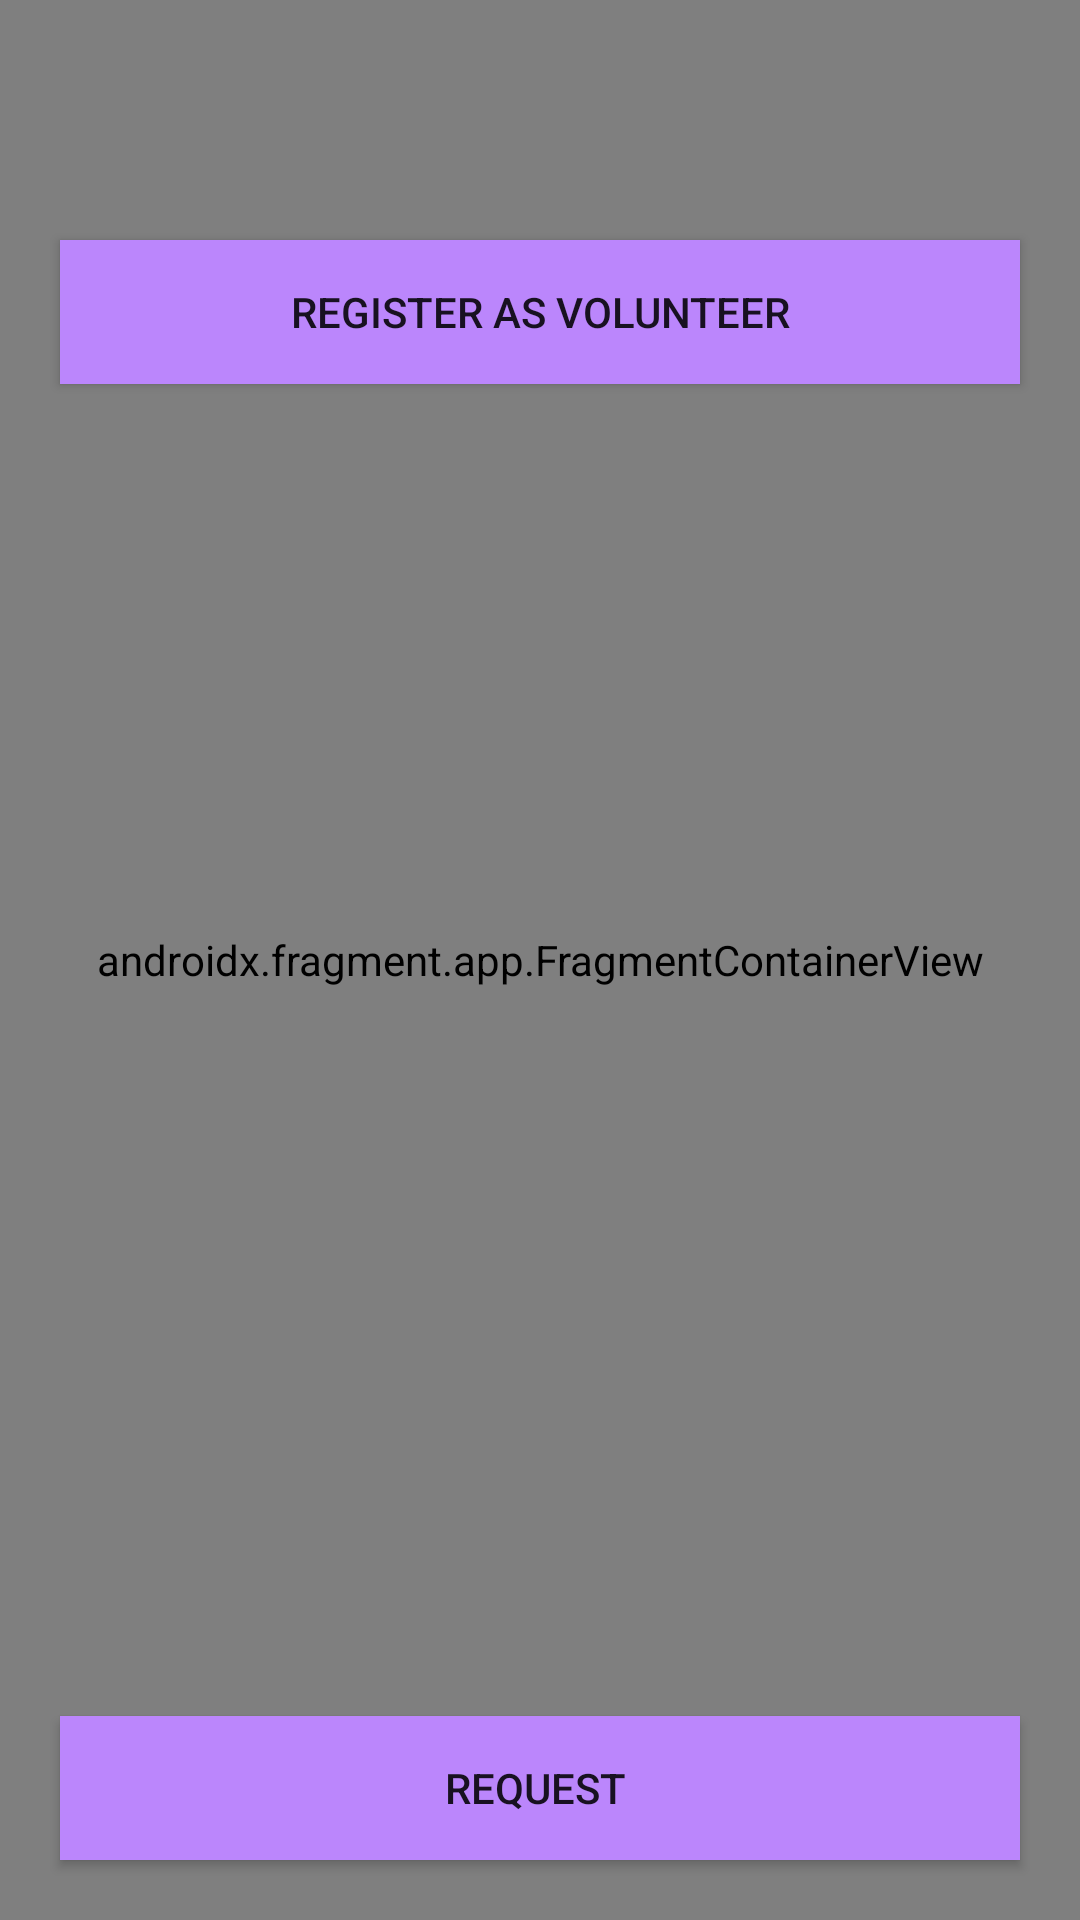

The Android layout XML behind this screen, and the referenced resources:
<!-- AndroidManifest.xml: application theme Theme.Solidarity -->
<!-- res/layout/fragment_maps.xml -->
<?xml version="1.0" encoding="utf-8"?>
<androidx.constraintlayout.widget.ConstraintLayout xmlns:android="http://schemas.android.com/apk/res/android"
    xmlns:app="http://schemas.android.com/apk/res-auto"
    xmlns:tools="http://schemas.android.com/tools"
    android:layout_width="match_parent"
    android:layout_height="match_parent"
    tools:context=".ui.main_fragment.profile_fragment.ProfileFragment">


    <androidx.appcompat.widget.AppCompatButton
        android:id="@+id/btn_back"
        android:layout_width="40dp"
        android:layout_height="40dp"
        android:layout_margin="20dp"
        android:background="@drawable/ic_baseline_arrow_back_24"
        app:layout_constraintStart_toStartOf="parent"
        app:layout_constraintTop_toTopOf="parent" />


    <androidx.appcompat.widget.AppCompatButton
        android:id="@+id/btn_volunteer"
        android:layout_width="0dp"
        android:layout_height="wrap_content"
        android:layout_margin="20dp"
        android:background="@color/purple_200"
        android:text="Register as Volunteer"
        app:layout_constraintEnd_toEndOf="parent"
        app:layout_constraintStart_toStartOf="parent"
        app:layout_constraintTop_toBottomOf="@+id/btn_back" />


    <androidx.appcompat.widget.AppCompatButton
        android:id="@+id/btn_help"
        android:layout_width="0dp"
        android:layout_height="wrap_content"
        android:layout_margin="20dp"
        android:background="@color/purple_200"
        android:text="Request "

        app:layout_constraintBottom_toBottomOf="parent"
        app:layout_constraintEnd_toEndOf="parent"
        app:layout_constraintHorizontal_bias="0.0"
        app:layout_constraintStart_toStartOf="parent" />

    <androidx.fragment.app.FragmentContainerView

        android:id="@+id/map"
        android:name="com.google.android.gms.maps.SupportMapFragment"
        android:layout_width="match_parent"
        android:layout_height="match_parent"
        app:layout_constraintTop_toTopOf="parent"
        tools:context=".MapsFragment"
        tools:layout_editor_absoluteX="0dp" />
</androidx.constraintlayout.widget.ConstraintLayout>
<!-- resources referenced by this layout -->
<resources>
  <style name="Theme.Solidarity" parent="Theme.MaterialComponents.DayNight.DarkActionBar">
          
          <item name="colorPrimary">@color/purple_500</item>
          <item name="colorPrimaryVariant">@color/purple_700</item>
          <item name="colorOnPrimary">@color/white</item>
          
          <item name="colorSecondary">@color/teal_200</item>
          <item name="colorSecondaryVariant">@color/teal_700</item>
          <item name="colorOnSecondary">@color/black</item>
          
          <item name="android:statusBarColor">?attr/colorPrimaryVariant</item>
          
      </style>
  <!-- not gathered from this repository: default colours our renderer supplied (Android Studio template values) -->
  <color name="purple_200">#FFBB86FC</color>
  <color name="purple_500">#FF6200EE</color>
  <color name="purple_700">#FF3700B3</color>
  <color name="teal_200">#FF03DAC5</color>
  <color name="teal_700">#FF018786</color>
  <color name="black">#FF000000</color>
  <color name="white">#FFFFFFFF</color>
</resources>
